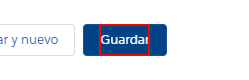
Task: Actualización de contratos de clientes por correo electrónico
Workflow: LlenadoGeneralChecklist

Step 1: click on the element 'Guardar'

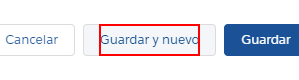
Step 2: Buscar campo Guardar y Nuevo on the element 'Guardar y nuevo' in window 'Crear Checklist validación de documentos | Salesforce' (chrome.exe)
